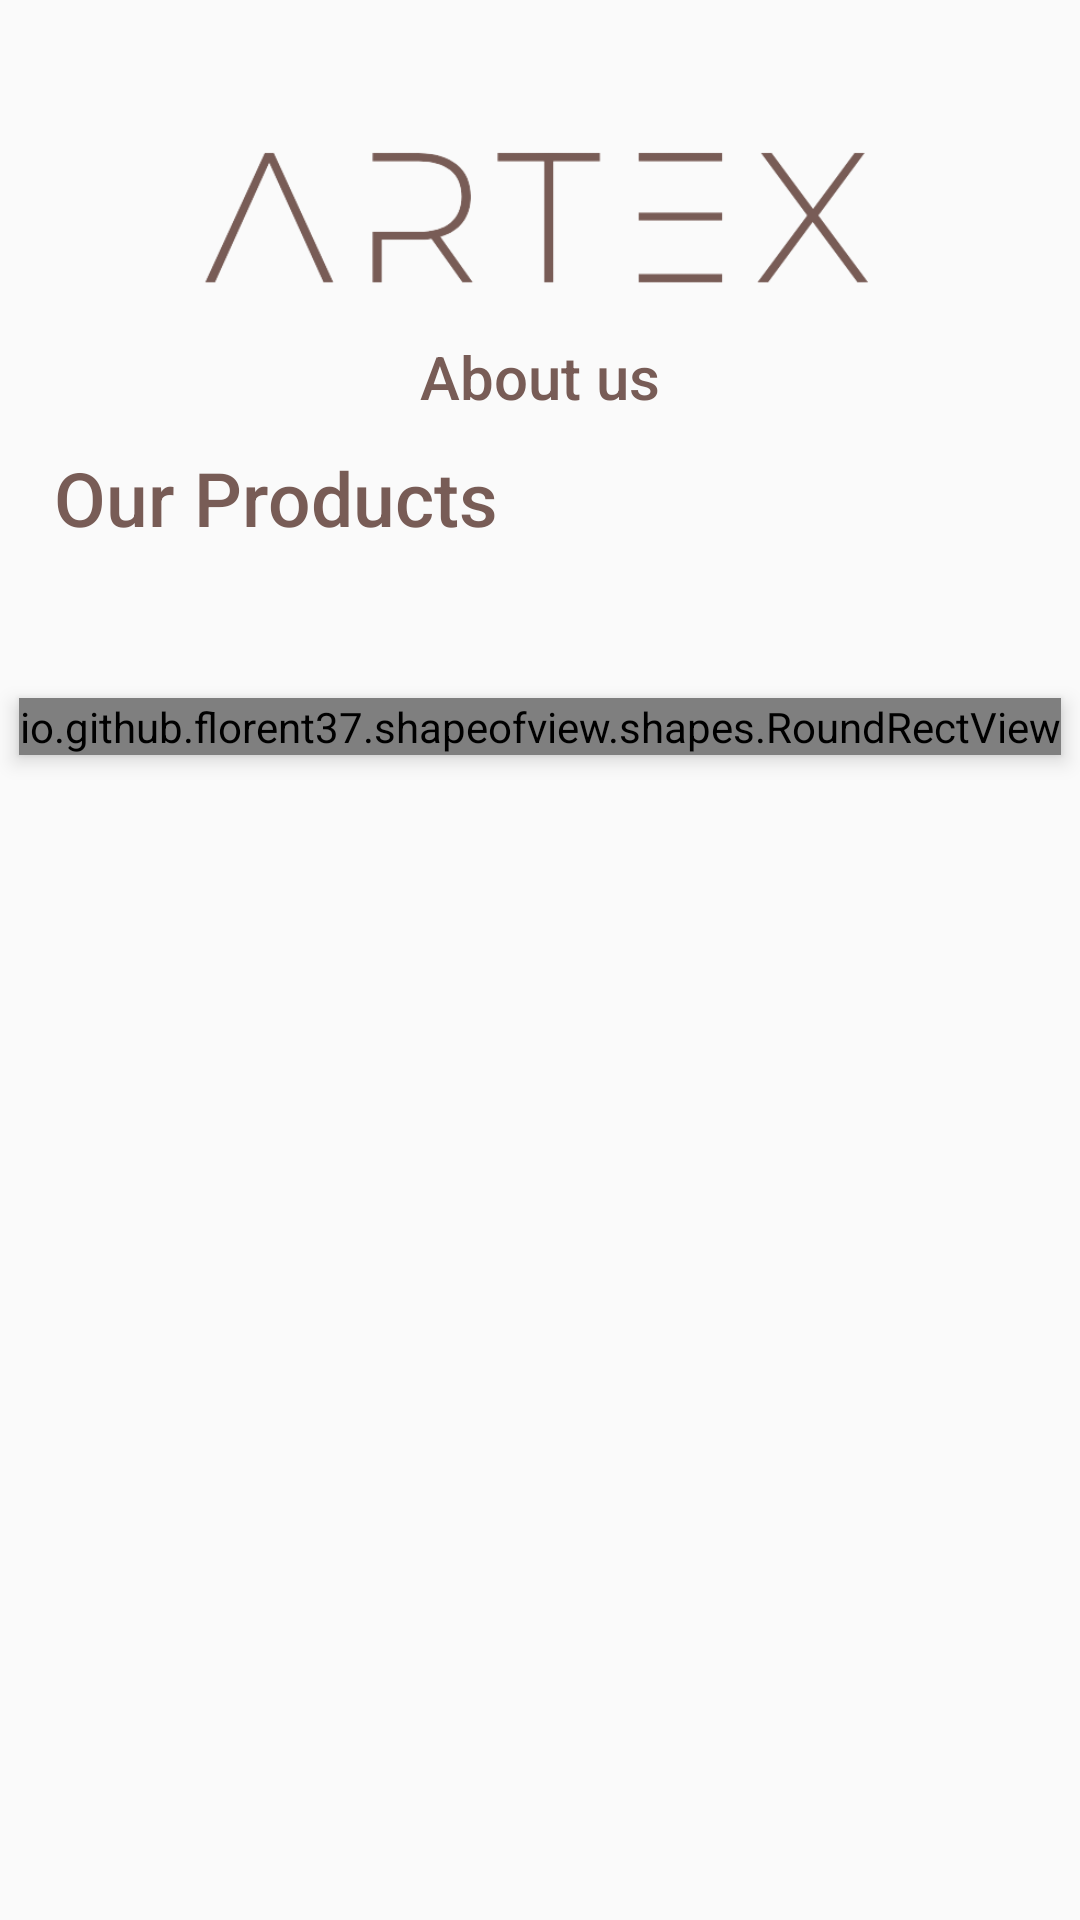

Write the Android layout XML for this screen, with the resource values it uses.
<!-- AndroidManifest.xml: application theme Theme.Artex -->
<!-- res/layout/activity_home.xml -->
<?xml version="1.0" encoding="utf-8"?>
<androidx.constraintlayout.widget.ConstraintLayout xmlns:android="http://schemas.android.com/apk/res/android"
    xmlns:app="http://schemas.android.com/apk/res-auto"
    xmlns:tools="http://schemas.android.com/tools"
    android:layout_width="match_parent"
    android:layout_height="match_parent"
    tools:context=".Activity.HomeActivity">

    <ImageView
        android:id="@+id/imageView"
        android:layout_width="250dp"
        android:layout_height="80dp"
        android:src="@drawable/logo"
        app:layout_constraintEnd_toStartOf="@+id/guideline3"
        app:layout_constraintStart_toStartOf="@+id/guideline"
        app:layout_constraintTop_toTopOf="@+id/guideline2" />

    <TextView
        android:id="@+id/about_us_txt_btn"
        android:layout_width="wrap_content"
        android:layout_height="wrap_content"
        android:fontFamily="sans-serif-medium"
        android:text="About us"
        android:textColor="@color/primary_color"
        android:textSize="20dp"
        app:layout_constraintEnd_toEndOf="@+id/imageView"
        app:layout_constraintStart_toStartOf="@+id/imageView"
        app:layout_constraintTop_toBottomOf="@+id/imageView" />


    <TextView
        android:id="@+id/our_products_title_txt"
        android:layout_width="wrap_content"
        android:layout_height="wrap_content"
        android:fontFamily="sans-serif-medium"
        android:text="Our Products"
        android:layout_marginTop="10dp"
        android:textColor="@color/primary_color"
        android:textSize="25dp"
        app:layout_constraintStart_toStartOf="@+id/guideline"
        app:layout_constraintTop_toBottomOf="@+id/about_us_txt_btn" />

    <androidx.recyclerview.widget.RecyclerView
        android:id="@+id/all_products_recyclerview"
        android:layout_width="0dp"
        android:layout_height="wrap_content"
        android:layout_marginTop="20dp"
        app:layout_constraintEnd_toEndOf="parent"
        app:layout_constraintStart_toStartOf="parent"
        app:layout_constraintTop_toBottomOf="@+id/our_products_title_txt" />

    <io.github.florent37.shapeofview.shapes.RoundRectView
        android:layout_width="wrap_content"
        android:layout_height="wrap_content"
        android:layout_marginTop="30dp"
        app:shape_roundRect_topLeftRadius="16dp"
        app:shape_roundRect_topRightRadius="16dp"
        app:shape_roundRect_bottomLeftRadius="16dp"
        app:shape_roundRect_bottomRightRadius="16dp"
        android:elevation="4dp"
        app:layout_constraintEnd_toStartOf="@+id/guideline3"
        app:layout_constraintStart_toStartOf="@+id/guideline"
        app:layout_constraintTop_toBottomOf="@+id/all_products_recyclerview">

        <Button
            android:id="@+id/start_shoping_now_btn"
            android:layout_width="180dp"
            android:layout_height="wrap_content"
            android:background="@color/white"
            android:text="Start Shoping Now"
            android:textColor="@color/primary_color" />

    </io.github.florent37.shapeofview.shapes.RoundRectView>

    <androidx.constraintlayout.widget.Guideline
        android:id="@+id/guideline"
        android:layout_width="wrap_content"
        android:layout_height="wrap_content"
        android:orientation="vertical"
        app:layout_constraintGuide_percent=".05" />

    <androidx.constraintlayout.widget.Guideline
        android:id="@+id/guideline3"
        android:layout_width="wrap_content"
        android:layout_height="wrap_content"
        android:orientation="vertical"
        app:layout_constraintGuide_percent=".95" />

    <androidx.constraintlayout.widget.Guideline
        android:id="@+id/guideline2"
        android:layout_width="wrap_content"
        android:layout_height="wrap_content"
        android:orientation="horizontal"
        app:layout_constraintGuide_percent=".05" />

</androidx.constraintlayout.widget.ConstraintLayout>
<!-- resources referenced by this layout -->
<resources>
  <color name="primary_color">#785C56</color>
  <color name="white">#FFFFFFFF</color>
  <!-- drawable logo: png bitmap (drawable-v24, 18413 bytes) -->
  <style name="Theme.Artex" parent="Theme.AppCompat.DayNight.NoActionBar">
          
          <item name="colorPrimary">@color/primary_color</item>
          <item name="colorPrimaryVariant">@color/primary_color</item>
          <item name="colorOnPrimary">@color/white</item>
          
          <item name="colorSecondary">@color/teal_200</item>
          <item name="colorSecondaryVariant">@color/teal_700</item>
          <item name="colorOnSecondary">@color/black</item>
          
          <item name="android:statusBarColor" tools:targetApi="l">?attr/colorPrimaryVariant</item>
          
      </style>
  <color name="teal_200">#FF03DAC5</color>
  <color name="teal_700">#FF018786</color>
  <color name="black">#FF000000</color>
</resources>
